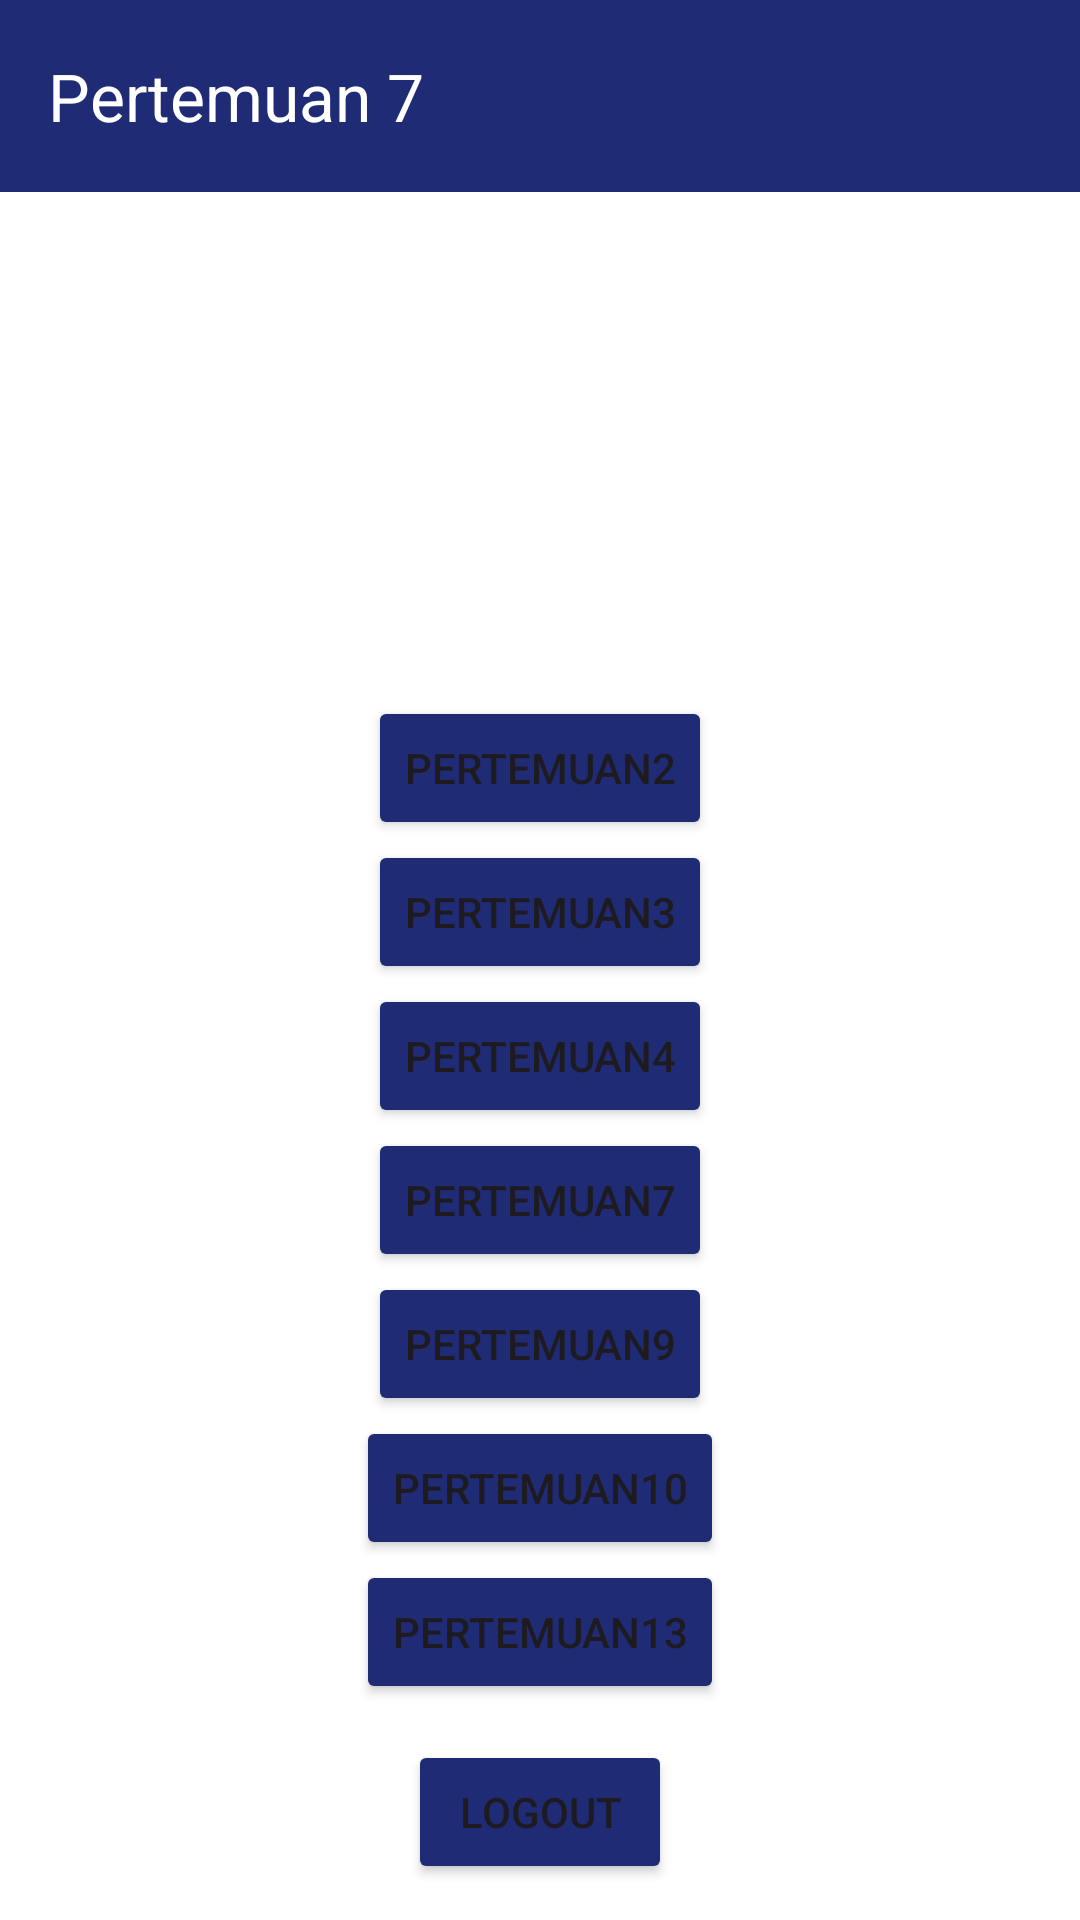

This screen was rendered from an Android layout file. Write that file and the resources it references.
<!-- AndroidManifest.xml: application theme Theme.PutriApps -->
<!-- res/layout/fragment_home.xml -->
<?xml version="1.0" encoding="utf-8"?>
<androidx.coordinatorlayout.widget.CoordinatorLayout xmlns:android="http://schemas.android.com/apk/res/android"
    xmlns:app="http://schemas.android.com/apk/res-auto"
    xmlns:tools="http://schemas.android.com/tools"
    android:layout_width="match_parent"
    android:layout_height="match_parent"
    android:background="@color/white"
    tools:context=".Home.HomeFragment">

    
    
    
    
    
    
    
    

    <com.google.android.material.appbar.AppBarLayout
        android:id="@+id/appBarLayout"
        android:layout_width="match_parent"
        android:layout_height="wrap_content"
        android:theme="@style/ThemeOverlay.AppCompat.Dark.ActionBar">

        <androidx.appcompat.widget.Toolbar
            android:id="@+id/toolbar"
            android:layout_width="match_parent"
            android:layout_height="?attr/actionBarSize"
            android:background="@color/bgResult"
            app:layout_scrollFlags="scroll|enterAlways"
            app:title="Pertemuan 7"
            app:titleTextColor="@android:color/white" />
    </com.google.android.material.appbar.AppBarLayout>

    
    <androidx.core.widget.NestedScrollView
        android:layout_width="match_parent"
        android:layout_height="match_parent"
        android:fillViewport="true"
        app:layout_behavior="@string/appbar_scrolling_view_behavior">

        
        <androidx.constraintlayout.widget.ConstraintLayout
            android:layout_width="match_parent"
            android:layout_height="wrap_content"
            android:padding="16dp">


            


            <Button
                android:id="@+id/button5"
                android:layout_width="wrap_content"
                android:layout_height="wrap_content"
                android:layout_marginTop="152dp"
                android:text="Pertemuan2"
                android:backgroundTint="@color/bgResult"
                app:layout_constraintEnd_toEndOf="parent"
                app:layout_constraintStart_toStartOf="parent"
                app:layout_constraintTop_toTopOf="parent" />

            <Button
                android:id="@+id/button4"
                android:layout_width="wrap_content"
                android:layout_height="wrap_content"
                android:layout_marginTop="200dp"
                android:text="Pertemuan3"
                android:backgroundTint="@color/bgResult"
                app:layout_constraintEnd_toEndOf="parent"
                app:layout_constraintStart_toStartOf="parent"
                app:layout_constraintTop_toTopOf="parent" />

            <Button
                android:id="@+id/button1"
                android:layout_width="wrap_content"
                android:layout_height="wrap_content"
                android:layout_marginTop="248dp"
                android:text="Pertemuan4"
                android:backgroundTint="@color/bgResult"
                app:layout_constraintEnd_toEndOf="parent"
                app:layout_constraintStart_toStartOf="parent"
                app:layout_constraintTop_toTopOf="parent" />

            <Button
                android:id="@+id/button2"
                android:layout_width="wrap_content"
                android:layout_height="wrap_content"
                android:layout_marginTop="296dp"
                android:text="Pertemuan7"
                android:backgroundTint="@color/bgResult"
                app:layout_constraintEnd_toEndOf="parent"
                app:layout_constraintStart_toStartOf="parent"
                app:layout_constraintTop_toTopOf="parent" />

            <Button
                android:id="@+id/button3"
                android:layout_width="wrap_content"
                android:layout_height="wrap_content"
                android:layout_marginTop="344dp"
                android:text="Pertemuan9"
                android:backgroundTint="@color/bgResult"
                app:layout_constraintEnd_toEndOf="parent"
                app:layout_constraintStart_toStartOf="parent"
                app:layout_constraintTop_toTopOf="parent" />


            <Button
                android:id="@+id/button6"
                android:layout_width="wrap_content"
                android:layout_height="wrap_content"
                android:layout_marginTop="392dp"
                android:text="Pertemuan10"
                android:backgroundTint="@color/bgResult"
                app:layout_constraintEnd_toEndOf="parent"
                app:layout_constraintStart_toStartOf="parent"
                app:layout_constraintTop_toTopOf="parent" />

            <Button
                android:id="@+id/button7"
                android:layout_width="wrap_content"
                android:layout_height="wrap_content"
                android:layout_marginTop="440dp"
                android:backgroundTint="@color/bgResult"
                android:text="Pertemuan13"
                app:layout_constraintEnd_toEndOf="parent"
                app:layout_constraintStart_toStartOf="parent"
                app:layout_constraintTop_toTopOf="parent" />

            <Button
                android:id="@+id/btnLogout"
                android:layout_width="wrap_content"
                android:layout_height="wrap_content"
                android:layout_marginTop="108dp"
                android:backgroundTint="@color/bgResult"
                android:text="Logout"
                app:layout_constraintEnd_toEndOf="parent"
                app:layout_constraintStart_toStartOf="parent"
                app:layout_constraintTop_toBottomOf="@+id/button3" />

            <TextView
                android:id="@+id/tvCatFact"
                android:layout_width="match_parent"
                android:layout_height="wrap_content"
                android:layout_marginTop="40dp"
                android:gravity="center"
                android:text="Loading cat fact..."
                android:textAlignment="center"
                android:textSize="18sp"
                app:layout_constraintEnd_toEndOf="parent"
                app:layout_constraintStart_toStartOf="parent"
                app:layout_constraintTop_toBottomOf="@+id/btnLogout" />

            <Button
                android:id="@+id/btnRefresh"
                android:layout_width="wrap_content"
                android:layout_height="wrap_content"
                android:layout_marginTop="12dp"
                android:text="Refresh"
                android:backgroundTint="@color/bgResult"
                app:layout_constraintEnd_toEndOf="parent"
                app:layout_constraintStart_toStartOf="parent"
                app:layout_constraintTop_toBottomOf="@+id/tvCatFact" />

            <androidx.recyclerview.widget.RecyclerView
                android:id="@+id/rvGallery"
                android:layout_width="match_parent"
                android:layout_height="0dp"
                android:layout_marginTop="16dp"
                android:padding="8dp"
                app:layout_constraintEnd_toEndOf="parent"
                app:layout_constraintStart_toStartOf="parent"
                app:layout_constraintTop_toBottomOf="@+id/btnRefresh" />

        </androidx.constraintlayout.widget.ConstraintLayout>
    </androidx.core.widget.NestedScrollView>

</androidx.coordinatorlayout.widget.CoordinatorLayout>
<!-- resources referenced by this layout -->
<resources>
  <color name="bgResult">#1F2B75</color>
  <color name="white">#FFFFFFFF</color>
  <!-- drawable bg_header_wave (drawable) -->
  <vector xmlns:android="http://schemas.android.com/apk/res/android"
      android:width="100dp"
      android:height="100dp"
      android:viewportWidth="100"
      android:viewportHeight="100">
  
      
      <path
          android:fillColor="@color/bgResult"
          android:pathData="
              M0,0
              L100,0
              L100,75
              C 75,90
                25,90
                0,75
              Z" />
          />
  </vector>
  <style name="Theme.PutriApps" parent="Base.Theme.PutriApps" />
  <style name="Base.Theme.PutriApps" parent="Theme.Material3.DayNight.NoActionBar">
          
          
      </style>
</resources>
